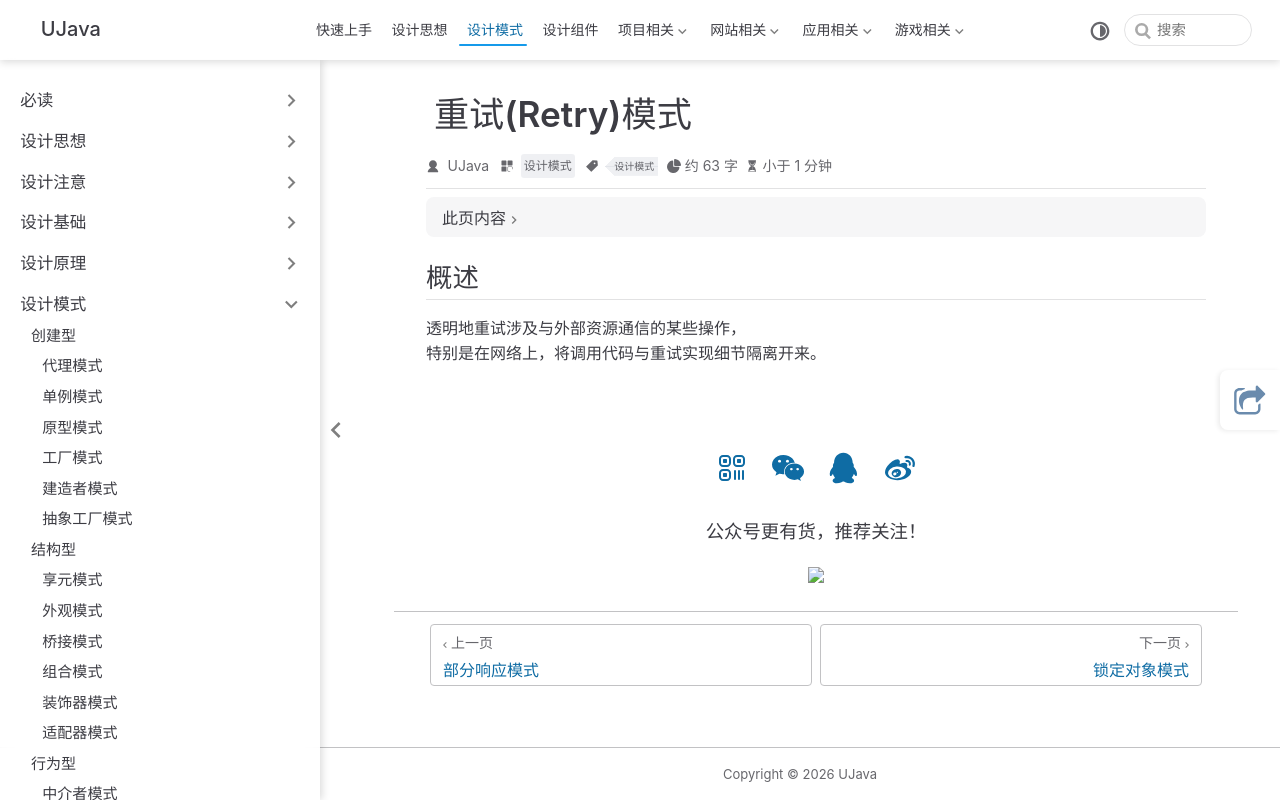

repository: yangchunjian/ujava · page: design/other/retry.html · generator: jekyll

---
title: 重试(Retry)模式
icon: laptop-code
category:
  - 设计模式
tag:
  - 设计模式
---

## 概述

透明地重试涉及与外部资源通信的某些操作，
特别是在网络上，将调用代码与重试实现细节隔离开来。
